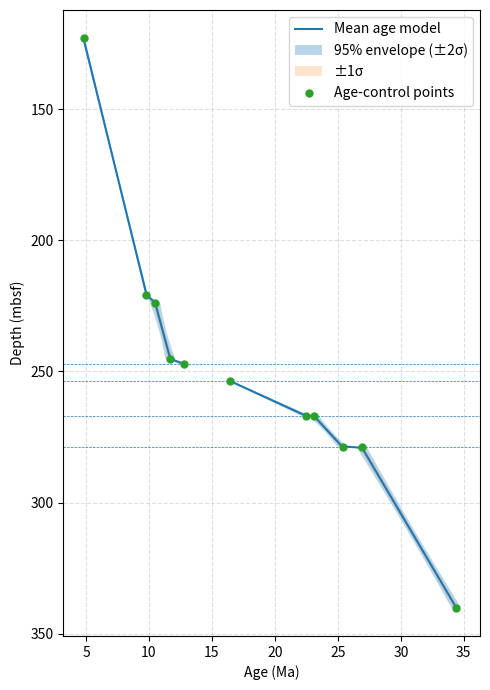
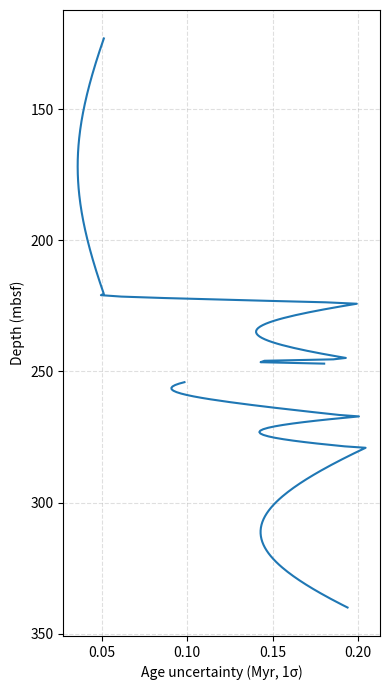

Recreate these plots in Python, in order. (Note: this script raises an exception after producing the figures.)
import numpy as np
import pandas as pd
import matplotlib.pyplot as plt
import warnings


# ============================================================
# 0. Basic settings
# ============================================================

n_real = 2000
np.random.seed(42)


# ============================================================
# 1. Age-control points
# ============================================================
#
# Depths are the final adapted depths (CSF-A, mbsf)
# used in the revised age model.
# ============================================================

z_ties = np.array([
    123.1,   # C3n.2r
    220.7,   # C4Ar.3r
    224.0,   # B Discoaster neohamatus
    245.3,   # B Globoturborotalita nepenthes
    247.2,   # B Reticulofenestra pseudoumbilicus - H1 top
    253.6,   # 87Sr/86Sr age - H1 base
    267.0,   # B Globoquadrina dehiscens - H2 top
    267.0,   # B Sphenolithus delphix - H2 base
    279.0,   # T Chiasmolithus altus - H3 top
    279.0,   # T Paragloborotalia opima - H3 base
    340.0    # T Discoaster saipanensis
])


# ============================================================
# 2. Ages of control points
# ============================================================

t_ties = np.array([
    4.8,     # C3n.2r
    9.8,     # C4Ar.3r
    10.5,    # D. neohamatus
    11.7,    # G. nepenthes
    12.8,    # R. pseudoumbilicus
    16.4,    # Sr isotope age
    22.5,    # G. dehiscens
    23.1,    # S. delphix
    25.4,    # Ch. altus
    26.9,    # P. opima
    34.4     # D. saipanensis
])


# ============================================================
# 3. Type of each age-control point
# ============================================================

tie_types = np.array([
    'mag',   # 4.8
    'mag',   # 9.8
    'bio',   # 10.5
    'bio',   # 11.7
    'bio',   # 12.8
    'sr',    # 16.4
    'bio',   # 22.5
    'bio',   # 23.1
    'bio',   # 25.4
    'bio',   # 26.9
    'bio'    # 34.4
])


# ============================================================
# 4. Age uncertainties assigned to tie points
# ============================================================
#
# These values are used as sigma in the Gaussian
# Monte Carlo perturbation.
#
# NOTE:
# The magnetostratigraphic and biostratigraphic values
# should later be checked against their source/calibration.
#
# The Sr-derived age at 253.6 mbsf is assigned
# an age uncertainty of 0.10 Myr.
# ============================================================

sigma_mag_default = 0.05    # Myr
sigma_bio_default = 0.20    # Myr
sigma_sr_age = 0.10         # Myr


# Create uncertainty array
sigma_ties = np.zeros_like(t_ties, dtype=float)

for i, ttype in enumerate(tie_types):

    if ttype == 'mag':
        sigma_ties[i] = sigma_mag_default

    elif ttype == 'bio':
        sigma_ties[i] = sigma_bio_default

    elif ttype == 'sr':
        sigma_ties[i] = sigma_sr_age

    else:
        raise ValueError(
            f"Unknown tie-point type: {ttype}"
        )


# Print input data for checking
print("\n====================================================")
print("Age-control points used in Monte Carlo")
print("====================================================")

for z, age, ttype, sigma in zip(
    z_ties,
    t_ties,
    tie_types,
    sigma_ties
):

    print(
        f"Depth = {z:6.1f} mbsf | "
        f"Age = {age:5.1f} Ma | "
        f"Type = {ttype:4s} | "
        f"Age uncertainty = {sigma:.2f} Myr"
    )


# ============================================================
# 5. Define continuous sedimentation segments
# ============================================================
#
# Segment 0:
# 4.8–12.8 Ma
# 123.1–247.2 mbsf
#
# H1:
# 12.8–16.4 Ma
# 247.2–253.6 mbsf
#
# Segment 1:
# 16.4–22.5 Ma
# 253.6–267.0 mbsf
#
# H2:
# 22.5–23.1 Ma at ~267 mbsf
#
# Segment 2:
# 23.1–25.4 Ma
# 267.0–279.0 mbsf
#
# H3:
# 25.4–26.9 Ma at ~279 mbsf
#
# Segment 3:
# 26.9–34.4 Ma
# 279.0–340.0 mbsf
# ============================================================

segment_ids = np.array([
    0,   # 4.8
    0,   # 9.8
    0,   # 10.5
    0,   # 11.7
    0,   # 12.8

    1,   # 16.4
    1,   # 22.5

    2,   # 23.1
    2,   # 25.4

    3,   # 26.9
    3    # 34.4
])


# ============================================================
# 6. Create depth grid
# ============================================================

z_grid = np.linspace(
    z_ties.min(),
    z_ties.max(),
    400
)


# ============================================================
# 7. Array for Monte Carlo realizations
# ============================================================

ages_mc = np.full(
    (n_real, z_grid.size),
    np.nan
)


unique_segments = np.unique(
    segment_ids
)


# ============================================================
# 8. Monte Carlo simulations
# ============================================================
#
# Each sedimentary segment is treated independently.
#
# No interpolation is performed across hiatuses.
#
# For each realization:
#
#   1. Randomly perturb each tie-point age
#      according to a Gaussian distribution.
#
#   2. Linearly interpolate age between control points
#      within each continuous sedimentation interval.
# ============================================================

for seg in unique_segments:

    # Select tie points belonging to this segment
    mask_seg = (
        segment_ids == seg
    )

    z_seg = z_ties[
        mask_seg
    ]

    t_seg = t_ties[
        mask_seg
    ]

    s_seg = sigma_ties[
        mask_seg
    ]


    # Sort by depth for safety
    sort_idx = np.argsort(
        z_seg
    )

    z_seg = z_seg[
        sort_idx
    ]

    t_seg = t_seg[
        sort_idx
    ]

    s_seg = s_seg[
        sort_idx
    ]


    # Depth-grid interval corresponding to this segment
    mask_grid = (
        (z_grid >= z_seg.min())
        &
        (z_grid <= z_seg.max())
    )


    # Run Monte Carlo realizations
    for k in range(n_real):

        # Randomly perturb tie-point ages
        t_sample = np.random.normal(
            loc=t_seg,
            scale=s_seg
        )


        # Linear interpolation within this segment
        ages_mc[
            k,
            mask_grid
        ] = np.interp(
            z_grid[
                mask_grid
            ],
            z_seg,
            t_sample
        )


# ============================================================
# 9. Calculate mean age and uncertainty
# ============================================================
#
# Hiatus intervals contain only NaN values.
# Suppress warnings caused by all-NaN hiatus grid cells.
# ============================================================

with warnings.catch_warnings():

    warnings.simplefilter(
        "ignore",
        category=RuntimeWarning
    )

    mean_age = np.nanmean(
        ages_mc,
        axis=0
    )

    std_age = np.nanstd(
        ages_mc,
        axis=0
    )


# ============================================================
# 10. Calculate 1-sigma and 2-sigma envelopes
# ============================================================

age_1s_low = (
    mean_age - std_age
)

age_1s_high = (
    mean_age + std_age
)


age_2s_low = (
    mean_age - 2.0 * std_age
)

age_2s_high = (
    mean_age + 2.0 * std_age
)


# ============================================================
# 11. Print overall age-model uncertainty
# ============================================================

valid_std = std_age[
    np.isfinite(std_age)
]


print("\n====================================================")
print("Monte Carlo age-model uncertainty")
print("====================================================")


if len(valid_std) > 0:

    print(
        f"Minimum 1sigma uncertainty = "
        f"{np.nanmin(valid_std):.3f} Myr"
    )

    print(
        f"Maximum 1sigma uncertainty = "
        f"{np.nanmax(valid_std):.3f} Myr"
    )

    print(
        f"Mean 1sigma uncertainty = "
        f"{np.nanmean(valid_std):.3f} Myr"
    )


# ============================================================
# 12. Print uncertainty near important depths
# ============================================================

important_depths = [
    123.1,
    220.7,
    247.2,
    253.6,
    267.0,
    279.0,
    340.0
]


print("\n====================================================")
print("Uncertainty near important stratigraphic depths")
print("====================================================")


for target_depth in important_depths:

    idx = np.argmin(
        np.abs(
            z_grid - target_depth
        )
    )

    print(
        f"Requested depth = {target_depth:6.1f} mbsf | "
        f"Grid depth = {z_grid[idx]:7.3f} mbsf | "
        f"Mean age = {mean_age[idx]:7.3f} Ma | "
        f"1sigma = {std_age[idx]:6.3f} Myr"
    )


# ============================================================
# 13. Plot final age model and uncertainty
# ============================================================

fig, ax = plt.subplots(
    figsize=(5, 7)
)


# Mean age-depth model
ax.plot(
    mean_age,
    z_grid,
    label="Mean age model",
    linewidth=1.5
)


# 95% envelope
ax.fill_betweenx(
    z_grid,
    age_2s_low,
    age_2s_high,
    alpha=0.3,
    label="95% envelope (±2σ)"
)


# Optional 1-sigma envelope
ax.fill_betweenx(
    z_grid,
    age_1s_low,
    age_1s_high,
    alpha=0.2,
    label="±1σ"
)


# Plot original age-control points
ax.scatter(
    t_ties,
    z_ties,
    s=25,
    label="Age-control points",
    zorder=5
)


# Hiatus boundaries
for d in [
    247.2,
    253.6,
    267.0,
    279.0
]:

    ax.axhline(
        d,
        linestyle="--",
        linewidth=0.5
    )


ax.set_xlabel(
    "Age (Ma)"
)

ax.set_ylabel(
    "Depth (mbsf)"
)

ax.invert_yaxis()

ax.grid(
    True,
    linestyle="--",
    alpha=0.4
)

ax.legend()

plt.tight_layout()

plt.show()


# ============================================================
# 14. Plot age uncertainty versus depth
# ============================================================

fig, ax = plt.subplots(
    figsize=(4, 7)
)


ax.plot(
    std_age,
    z_grid
)


ax.set_xlabel(
    "Age uncertainty (Myr, 1σ)"
)

ax.set_ylabel(
    "Depth (mbsf)"
)

ax.invert_yaxis()

ax.grid(
    True,
    linestyle="--",
    alpha=0.4
)

plt.tight_layout()

plt.show()


# ============================================================
# 15. Export results to Excel
# ============================================================

df_out = pd.DataFrame({

    "Depth_mbsf":
        z_grid,

    "Age_mean_Ma":
        mean_age,

    "Age_1sigma_Ma":
        std_age,

    "Age_1sigma_low_Ma":
        age_1s_low,

    "Age_1sigma_high_Ma":
        age_1s_high,

    "Age_95_low_Ma":
        age_2s_low,

    "Age_95_high_Ma":
        age_2s_high
})


# Round values
df_out = df_out.round({

    "Depth_mbsf":
        3,

    "Age_mean_Ma":
        4,

    "Age_1sigma_Ma":
        4,

    "Age_1sigma_low_Ma":
        4,

    "Age_1sigma_high_Ma":
        4,

    "Age_95_low_Ma":
        4,

    "Age_95_high_Ma":
        4
})


# ============================================================
# 16. Export tie-point uncertainty table as another worksheet
# ============================================================

df_ties = pd.DataFrame({

    "Depth_mbsf":
        z_ties,

    "Age_Ma":
        t_ties,

    "Type":
        tie_types,

    "Age_uncertainty_Myr":
        sigma_ties,

    "Segment_ID":
        segment_ids
})


# ============================================================
# 17. Save Excel workbook
# ============================================================

out_path = r"E:\Ocean\U1516_age_model_MC_uncertainty.xlsx"


with pd.ExcelWriter(
    out_path
) as writer:

    df_out.to_excel(
        writer,
        sheet_name="MC_age_model",
        index=False
    )

    df_ties.to_excel(
        writer,
        sheet_name="Tie_points",
        index=False
    )


print(
    "\n===================================================="
)

print(
    f"Excel saved:\n{out_path}"
)

print(
    "===================================================="
)
